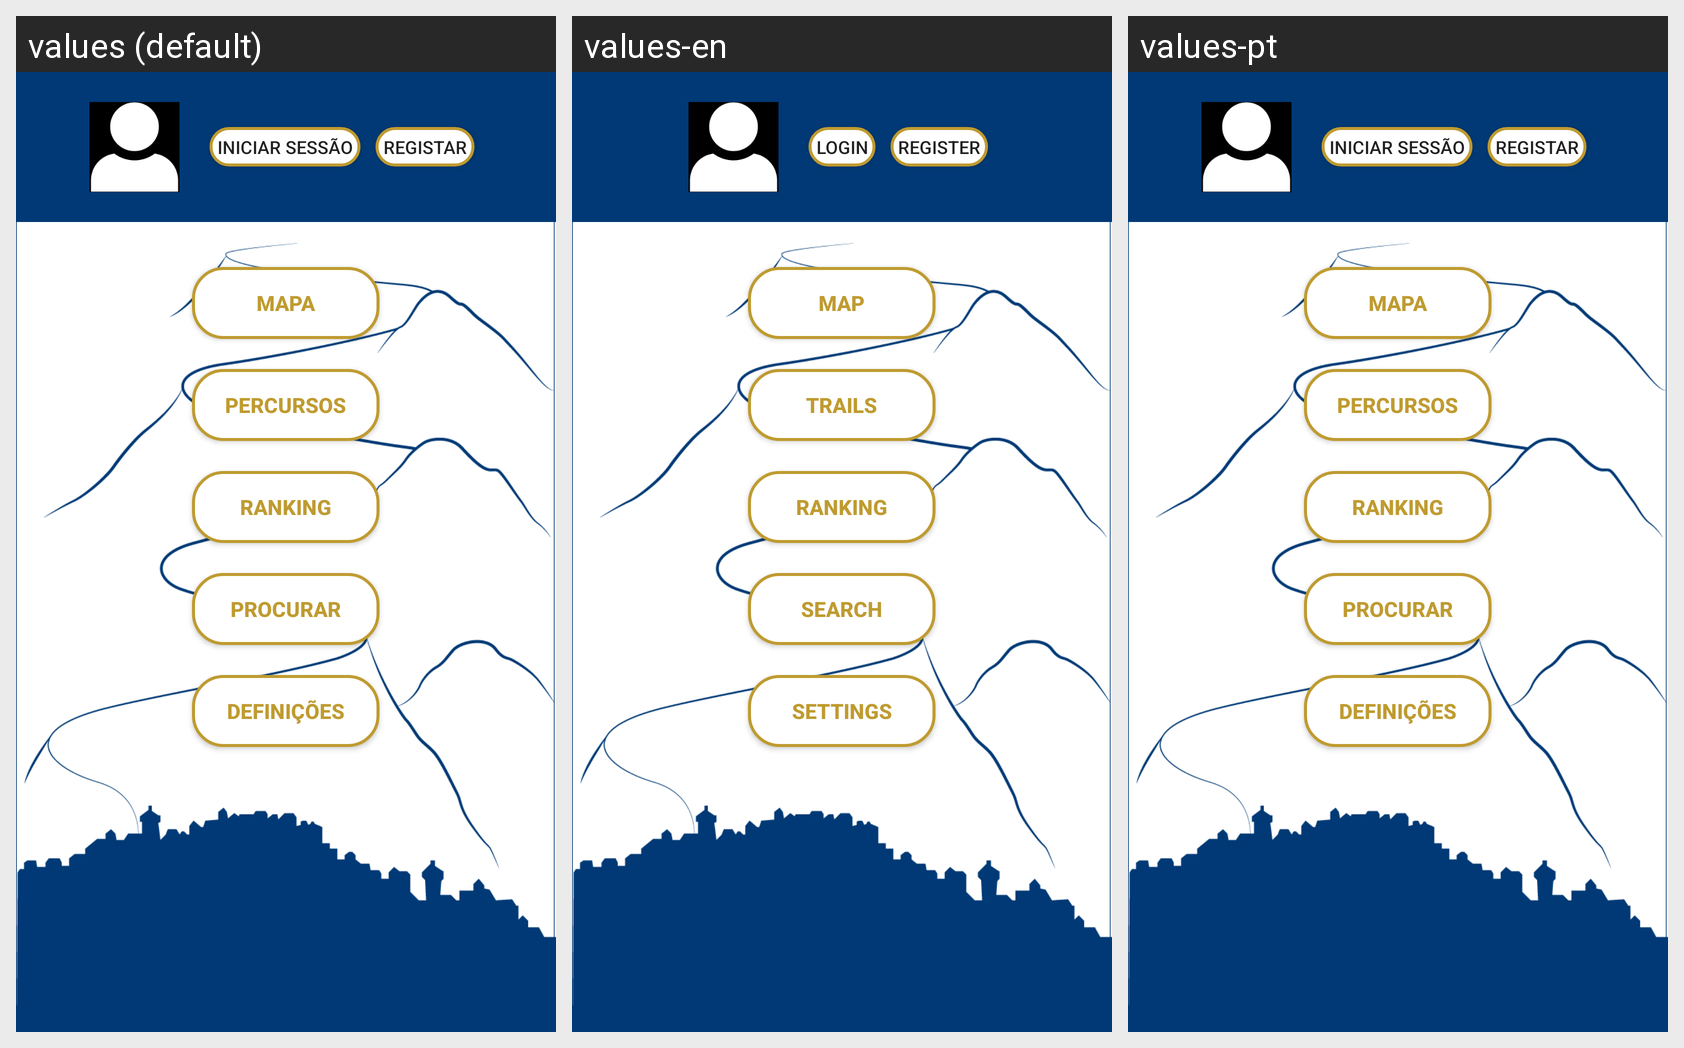

Translations of the strings shown on this Android screen, per locale in the grid:
Android screen res/layout/activity_menu.xml rendered under 3 locales, left to right: values (default), values-en, values-pt. Device: Nexus 5 (rendered at 1080×1920; each locale shown at half size, 540×960, under a caption strip naming it); theme AppTheme.
Strings drawn on this screen, with the default value and each locale's value (text and hints the layout hard-codes, and strings that could not be matched under every locale, appear in the picture but are not listed):

user
  values: Utilizador
  values-en: User
  values-pt: Utilizador

logout
  values: Terminar Sessão
  values-en: Logout
  values-pt: Terminar Sessão

Login
  values: Iniciar Sessão
  values-en: Login
  values-pt: Iniciar Sessão

register
  values: Registar
  values-en: Register
  values-pt: Registar

map
  values: Mapa
  values-en: Map
  values-pt: Mapa

trails
  values: Percursos
  values-en: Trails
  values-pt: Percursos

search
  values: Procurar
  values-en: Search
  values-pt: Procurar

settings
  values: Definições
  values-en: Settings
  values-pt: Definições
